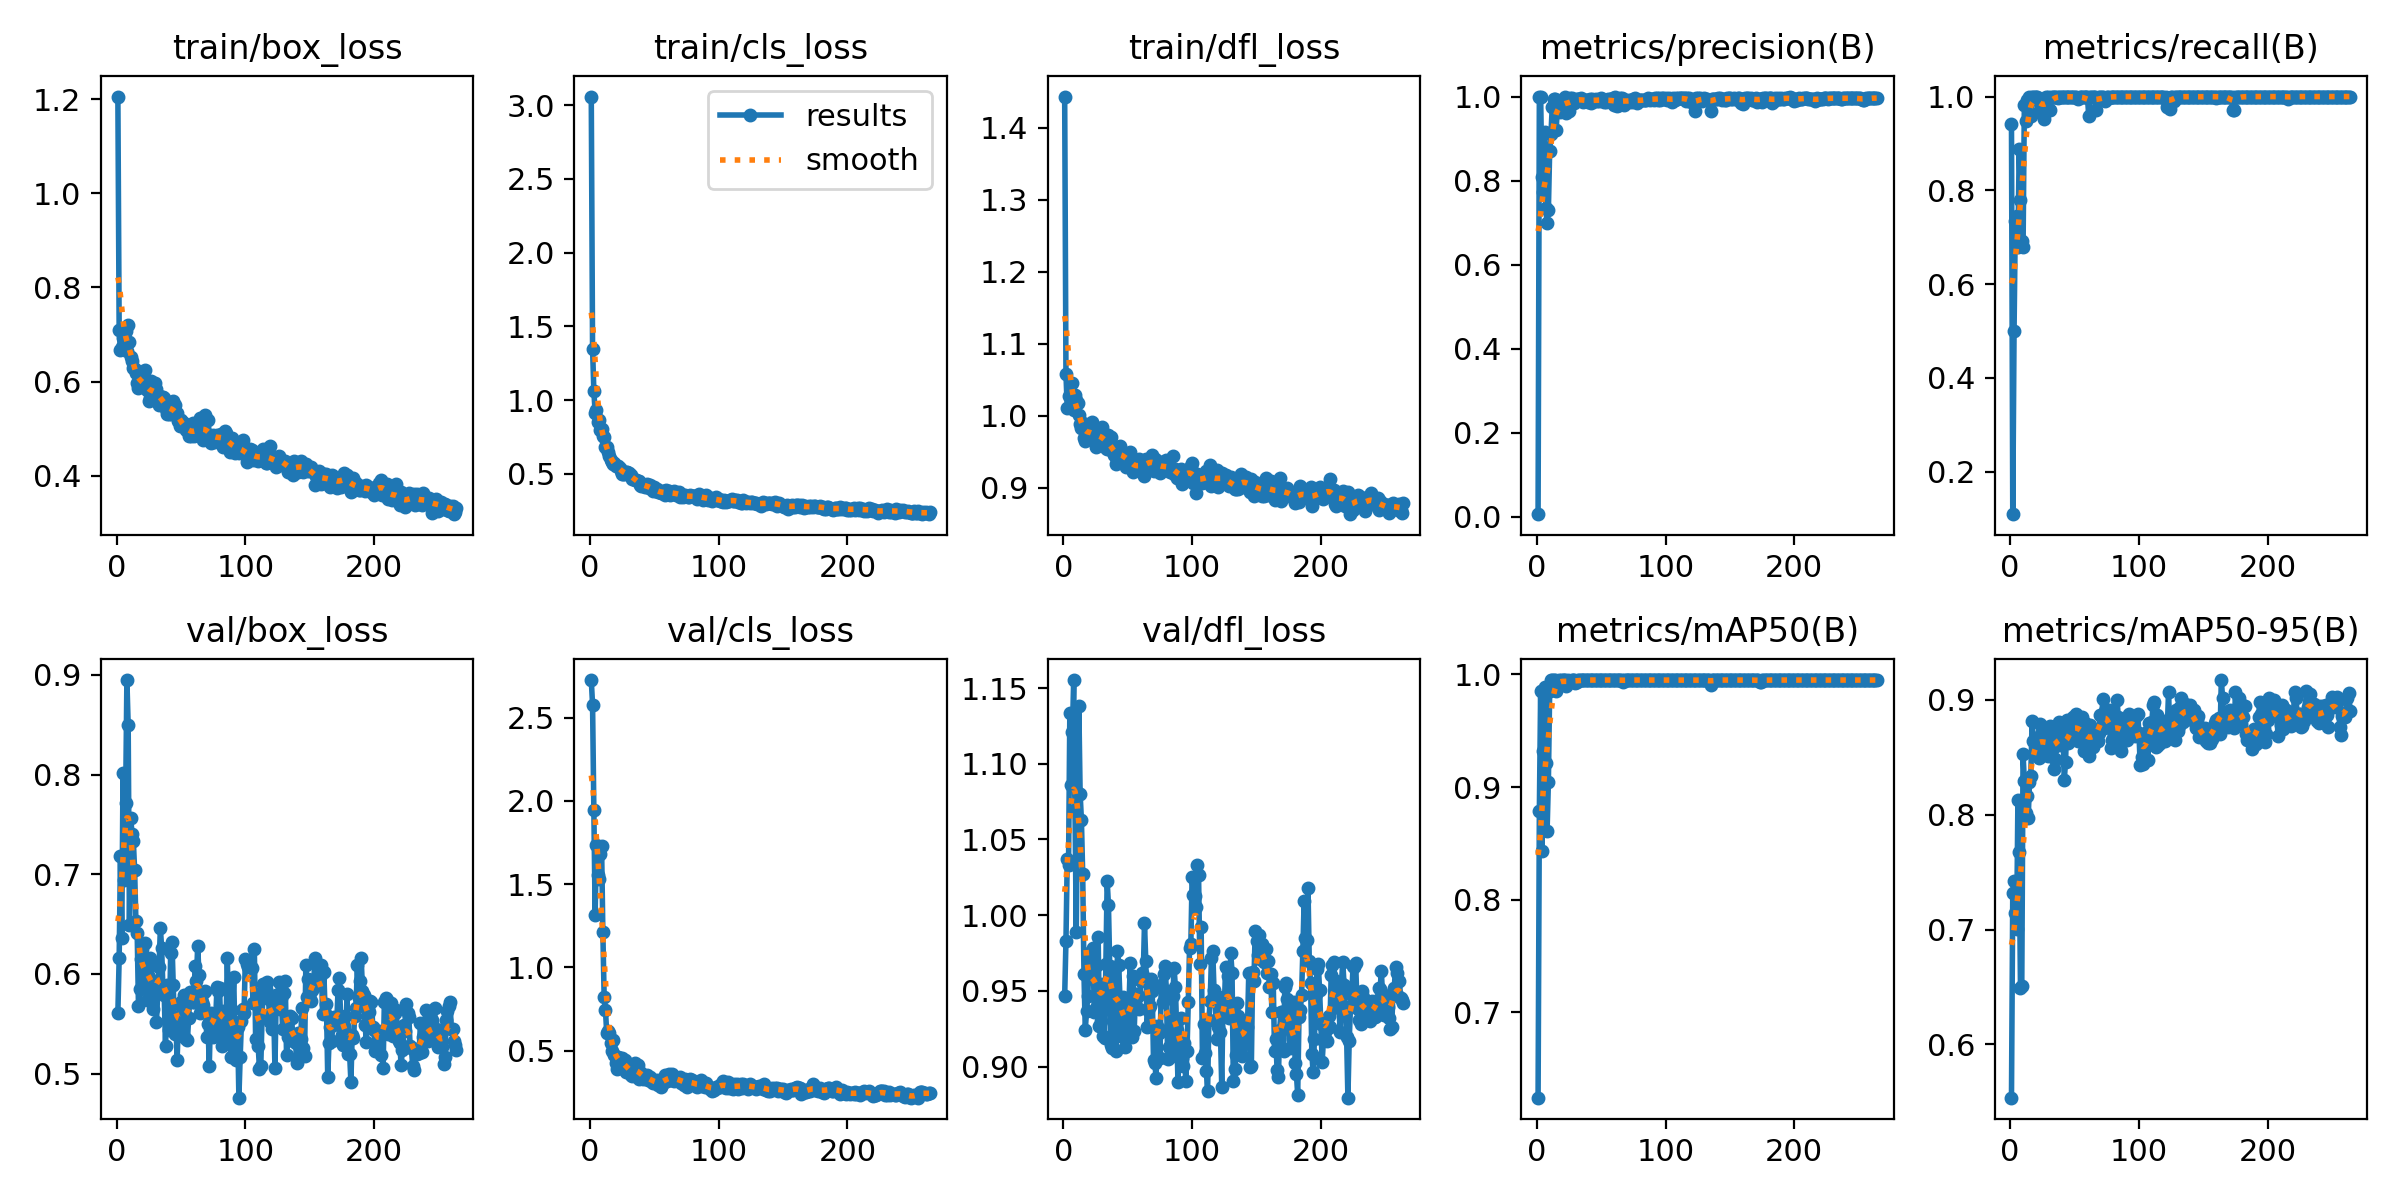

The data file committed next to this chart (first rows):
epoch, train/box_loss, train/cls_loss, train/dfl_loss, metrics/precision(B), metrics/recall(B), metrics/mAP50(B), metrics/mAP50-95(B), val/box_loss, val/cls_loss, val/dfl_loss, lr/pg0, lr/pg1, lr/pg2
1, 1.206, 3.059, 1.443, 0.00633, 0.9412, 0.6244, 0.5536, 0.5609, 2.725, 0.9465, 0.0002, 0.0002, 0.0002
2, 0.7097, 1.349, 1.058, 1, 0.1096, 0.8789, 0.7322, 0.6156, 2.578, 0.9831, 0.0004159, 0.0004159, 0.0004159
3, 0.6671, 1.062, 1.011, 0.999, 0.5, 0.9853, 0.7427, 0.7184, 1.945, 1.037, 0.000631, 0.000631, 0.000631
4, 0.6737, 0.9148, 1.028, 0.808, 0.7353, 0.8432, 0.7147, 0.6356, 1.315, 1.033, 0.0008451, 0.0008451, 0.0008451
5, 0.6934, 0.9348, 1.029, 0.7735, 0.745, 0.9319, 0.7001, 0.8014, 1.732, 1.133, 0.001058, 0.001058, 0.001058
6, 0.6729, 0.854, 1.012, 0.9153, 0.6799, 0.9889, 0.8127, 0.6944, 1.555, 1.086, 0.001271, 0.001271, 0.001271
7, 0.7082, 0.865, 1.046, 0.7347, 0.8878, 0.9215, 0.7675, 0.7714, 1.532, 1.121, 0.001483, 0.001483, 0.001483
8, 0.6653, 0.7945, 1.008, 0.6991, 0.7794, 0.861, 0.6487, 0.8948, 1.682, 1.155, 0.001644, 0.001644, 0.001644
9, 0.7208, 0.8016, 1.029, 0.729, 0.6921, 0.9043, 0.6511, 0.8495, 1.73, 1.07, 0.001641, 0.001641, 0.001641
10, 0.6843, 0.7541, 1.022, 0.8705, 0.6785, 0.9853, 0.8529, 0.6492, 1.212, 0.9889, 0.001637, 0.001637, 0.001637
11, 0.653, 0.7474, 1.017, 0.91, 0.9811, 0.995, 0.829, 0.7562, 0.8206, 1.081, 0.001634, 0.001634, 0.001634
12, 0.6443, 0.6791, 1.001, 0.9757, 0.9473, 0.995, 0.8011, 0.7402, 0.7453, 1.138, 0.001631, 0.001631, 0.001631
13, 0.6279, 0.6819, 0.988, 0.9953, 0.9933, 0.995, 0.8163, 0.7337, 0.6053, 1.08, 0.001627, 0.001627, 0.001627
14, 0.6268, 0.6451, 0.9837, 0.9933, 0.986, 0.995, 0.7973, 0.7045, 0.6186, 1.063, 0.001624, 0.001624, 0.001624
15, 0.6191, 0.6185, 0.9897, 0.92, 1, 0.9855, 0.8282, 0.653, 0.6043, 1.027, 0.001621, 0.001621, 0.001621
16, 0.5971, 0.5939, 0.9699, 0.9699, 0.9587, 0.9919, 0.8337, 0.6408, 0.5438, 0.9608, 0.001618, 0.001618, 0.001618
17, 0.5872, 0.5767, 0.9656, 0.9866, 1, 0.995, 0.8812, 0.5681, 0.4979, 0.9244, 0.001614, 0.001614, 0.001614
18, 0.5923, 0.5641, 0.9743, 0.9626, 1, 0.9936, 0.8639, 0.5848, 0.5624, 0.9367, 0.001611, 0.001611, 0.001611
19, 0.6208, 0.571, 0.9877, 0.9841, 1, 0.995, 0.8546, 0.6154, 0.4722, 0.9468, 0.001608, 0.001608, 0.001608
20, 0.5929, 0.5548, 0.9691, 0.9871, 1, 0.995, 0.8635, 0.6251, 0.4251, 0.9752, 0.001604, 0.001604, 0.001604
21, 0.5921, 0.5523, 0.9797, 0.9921, 1, 0.995, 0.8638, 0.5947, 0.3919, 0.9584, 0.001601, 0.001601, 0.001601
22, 0.6242, 0.556, 0.9918, 0.9978, 0.9908, 0.995, 0.8489, 0.6314, 0.4594, 0.9679, 0.001598, 0.001598, 0.001598
23, 0.5905, 0.537, 0.9741, 0.9614, 0.9706, 0.9893, 0.879, 0.5953, 0.4563, 0.9781, 0.001594, 0.001594, 0.001594
24, 0.5814, 0.5171, 0.9743, 0.9916, 0.9893, 0.995, 0.87, 0.5743, 0.4195, 0.9362, 0.001591, 0.001591, 0.001591
25, 0.5577, 0.5, 0.9571, 0.9664, 0.9803, 0.9936, 0.8635, 0.597, 0.4535, 0.9386, 0.001588, 0.001588, 0.001588
26, 0.5649, 0.4972, 0.9671, 0.9969, 0.9525, 0.9936, 0.8544, 0.6164, 0.4401, 0.9674, 0.001584, 0.001584, 0.001584
27, 0.6021, 0.4953, 0.9772, 0.9969, 0.9928, 0.995, 0.8591, 0.6124, 0.4452, 0.9858, 0.001581, 0.001581, 0.001581
28, 0.5865, 0.5101, 0.9822, 0.9907, 1, 0.995, 0.8738, 0.5647, 0.3711, 0.927, 0.001578, 0.001578, 0.001578
29, 0.5663, 0.5093, 0.9656, 0.9849, 0.9983, 0.995, 0.8508, 0.585, 0.3768, 0.9299, 0.001575, 0.001575, 0.001575
30, 0.5959, 0.5068, 0.9843, 0.9914, 0.9706, 0.9924, 0.8623, 0.5818, 0.4062, 0.9547, 0.001571, 0.001571, 0.001571
31, 0.5845, 0.4889, 0.9637, 0.9948, 0.9706, 0.9936, 0.8769, 0.5521, 0.3755, 0.9205, 0.001568, 0.001568, 0.001568
32, 0.571, 0.4885, 0.9683, 0.9947, 1, 0.995, 0.8698, 0.583, 0.3542, 0.919, 0.001565, 0.001565, 0.001565
33, 0.5496, 0.4652, 0.9554, 0.9925, 1, 0.995, 0.8578, 0.6069, 0.3493, 0.9675, 0.001561, 0.001561, 0.001561
34, 0.5657, 0.4659, 0.9545, 0.9963, 1, 0.995, 0.8399, 0.6461, 0.3677, 1.023, 0.001558, 0.001558, 0.001558
35, 0.5675, 0.4558, 0.9735, 0.9928, 1, 0.995, 0.8481, 0.6257, 0.4273, 1.007, 0.001555, 0.001555, 0.001555
36, 0.5672, 0.4563, 0.965, 0.986, 1, 0.995, 0.8646, 0.5854, 0.4077, 0.9663, 0.001551, 0.001551, 0.001551
37, 0.5657, 0.4503, 0.9709, 0.9907, 0.9968, 0.995, 0.8749, 0.5793, 0.412, 0.914, 0.001548, 0.001548, 0.001548
38, 0.5426, 0.4487, 0.9512, 0.9912, 1, 0.995, 0.8803, 0.5275, 0.3312, 0.9122, 0.001545, 0.001545, 0.001545
39, 0.5318, 0.4245, 0.9452, 0.9928, 1, 0.995, 0.8611, 0.5891, 0.3713, 0.9629, 0.001542, 0.001542, 0.001542
40, 0.5448, 0.4194, 0.9484, 0.988, 1, 0.995, 0.8772, 0.5753, 0.3421, 0.9472, 0.001538, 0.001538, 0.001538
41, 0.5313, 0.4212, 0.9334, 0.9932, 1, 0.995, 0.8743, 0.5442, 0.3309, 0.9103, 0.001535, 0.001535, 0.001535
42, 0.5319, 0.4155, 0.938, 0.9847, 0.9986, 0.995, 0.8301, 0.6211, 0.3529, 0.9763, 0.001532, 0.001532, 0.001532
43, 0.55, 0.4115, 0.9552, 0.9946, 1, 0.995, 0.8461, 0.6324, 0.3414, 0.9668, 0.001528, 0.001528, 0.001528
44, 0.5589, 0.4312, 0.9576, 0.9925, 1, 0.995, 0.8822, 0.589, 0.3513, 0.9444, 0.001525, 0.001525, 0.001525
45, 0.5512, 0.4213, 0.9519, 0.9888, 0.9991, 0.995, 0.8624, 0.5398, 0.3248, 0.9205, 0.001522, 0.001522, 0.001522
46, 0.5313, 0.4028, 0.9354, 0.9942, 1, 0.995, 0.876, 0.5565, 0.3333, 0.9458, 0.001519, 0.001519, 0.001519
47, 0.5321, 0.4205, 0.9471, 0.9888, 1, 0.995, 0.8656, 0.5137, 0.3422, 0.9195, 0.001515, 0.001515, 0.001515
48, 0.5157, 0.3954, 0.9435, 0.9883, 0.9982, 0.995, 0.8813, 0.5505, 0.3105, 0.9132, 0.001512, 0.001512, 0.001512
49, 0.5053, 0.3819, 0.9287, 0.993, 1, 0.995, 0.8852, 0.5409, 0.307, 0.9194, 0.001509, 0.001509, 0.001509
50, 0.5171, 0.4075, 0.9465, 0.9965, 1, 0.995, 0.8732, 0.5719, 0.3191, 0.9351, 0.001505, 0.001505, 0.001505
51, 0.5131, 0.3821, 0.9366, 0.9947, 1, 0.995, 0.8874, 0.5669, 0.3042, 0.9427, 0.001502, 0.001502, 0.001502
52, 0.5115, 0.3954, 0.9498, 0.9882, 0.9974, 0.995, 0.8658, 0.5791, 0.3246, 0.9685, 0.001499, 0.001499, 0.001499
53, 0.5047, 0.3757, 0.9344, 0.9904, 0.9956, 0.995, 0.8644, 0.5356, 0.2962, 0.9194, 0.001495, 0.001495, 0.001495
54, 0.4978, 0.3745, 0.9217, 0.9877, 1, 0.995, 0.8761, 0.5694, 0.3028, 0.96, 0.001492, 0.001492, 0.001492
55, 0.5007, 0.3672, 0.9259, 0.9932, 1, 0.995, 0.8835, 0.5334, 0.2813, 0.9238, 0.001489, 0.001489, 0.001489
56, 0.4844, 0.3669, 0.9285, 0.9904, 1, 0.995, 0.8851, 0.5561, 0.3063, 0.9482, 0.001486, 0.001486, 0.001486
57, 0.4928, 0.3828, 0.9336, 0.9931, 1, 0.995, 0.8554, 0.5821, 0.3037, 0.9483, 0.001482, 0.001482, 0.001482
58, 0.4839, 0.3567, 0.9242, 0.9915, 1, 0.995, 0.8795, 0.5751, 0.3505, 0.9467, 0.001479, 0.001479, 0.001479
59, 0.5118, 0.391, 0.9407, 0.9957, 1, 0.995, 0.8612, 0.5723, 0.3259, 0.9381, 0.001476, 0.001476, 0.001476
60, 0.4833, 0.3651, 0.9301, 0.981, 1, 0.995, 0.8697, 0.572, 0.3165, 0.9564, 0.001472, 0.001472, 0.001472
... 204 more rows
